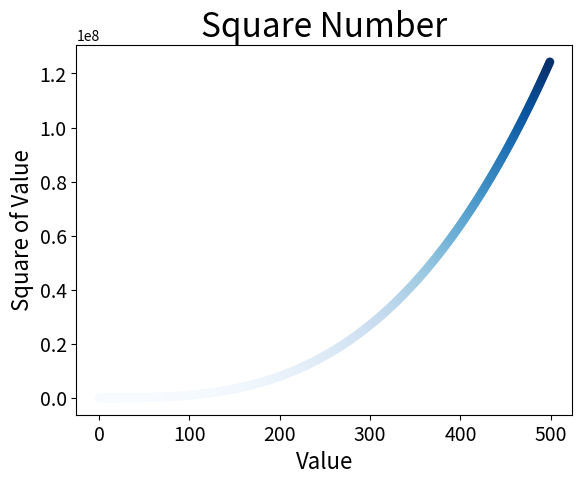

Reproduce this figure in Python.
# 使用scatter()绘制散点图并设置其样式
import matplotlib.pyplot as plt
import numpy as np

x = np.arange(500)
plt.scatter(x, x ** 3, c=x ** 3, cmap=plt.cm.Blues, edgecolors='none', s=40)
plt.title("Square Number", fontsize=24)
plt.xlabel("Value", fontsize=16)
plt.ylabel("Square of Value", fontsize=16)

plt.tick_params(axis='both', which='major', labelsize=14)
plt.show()
